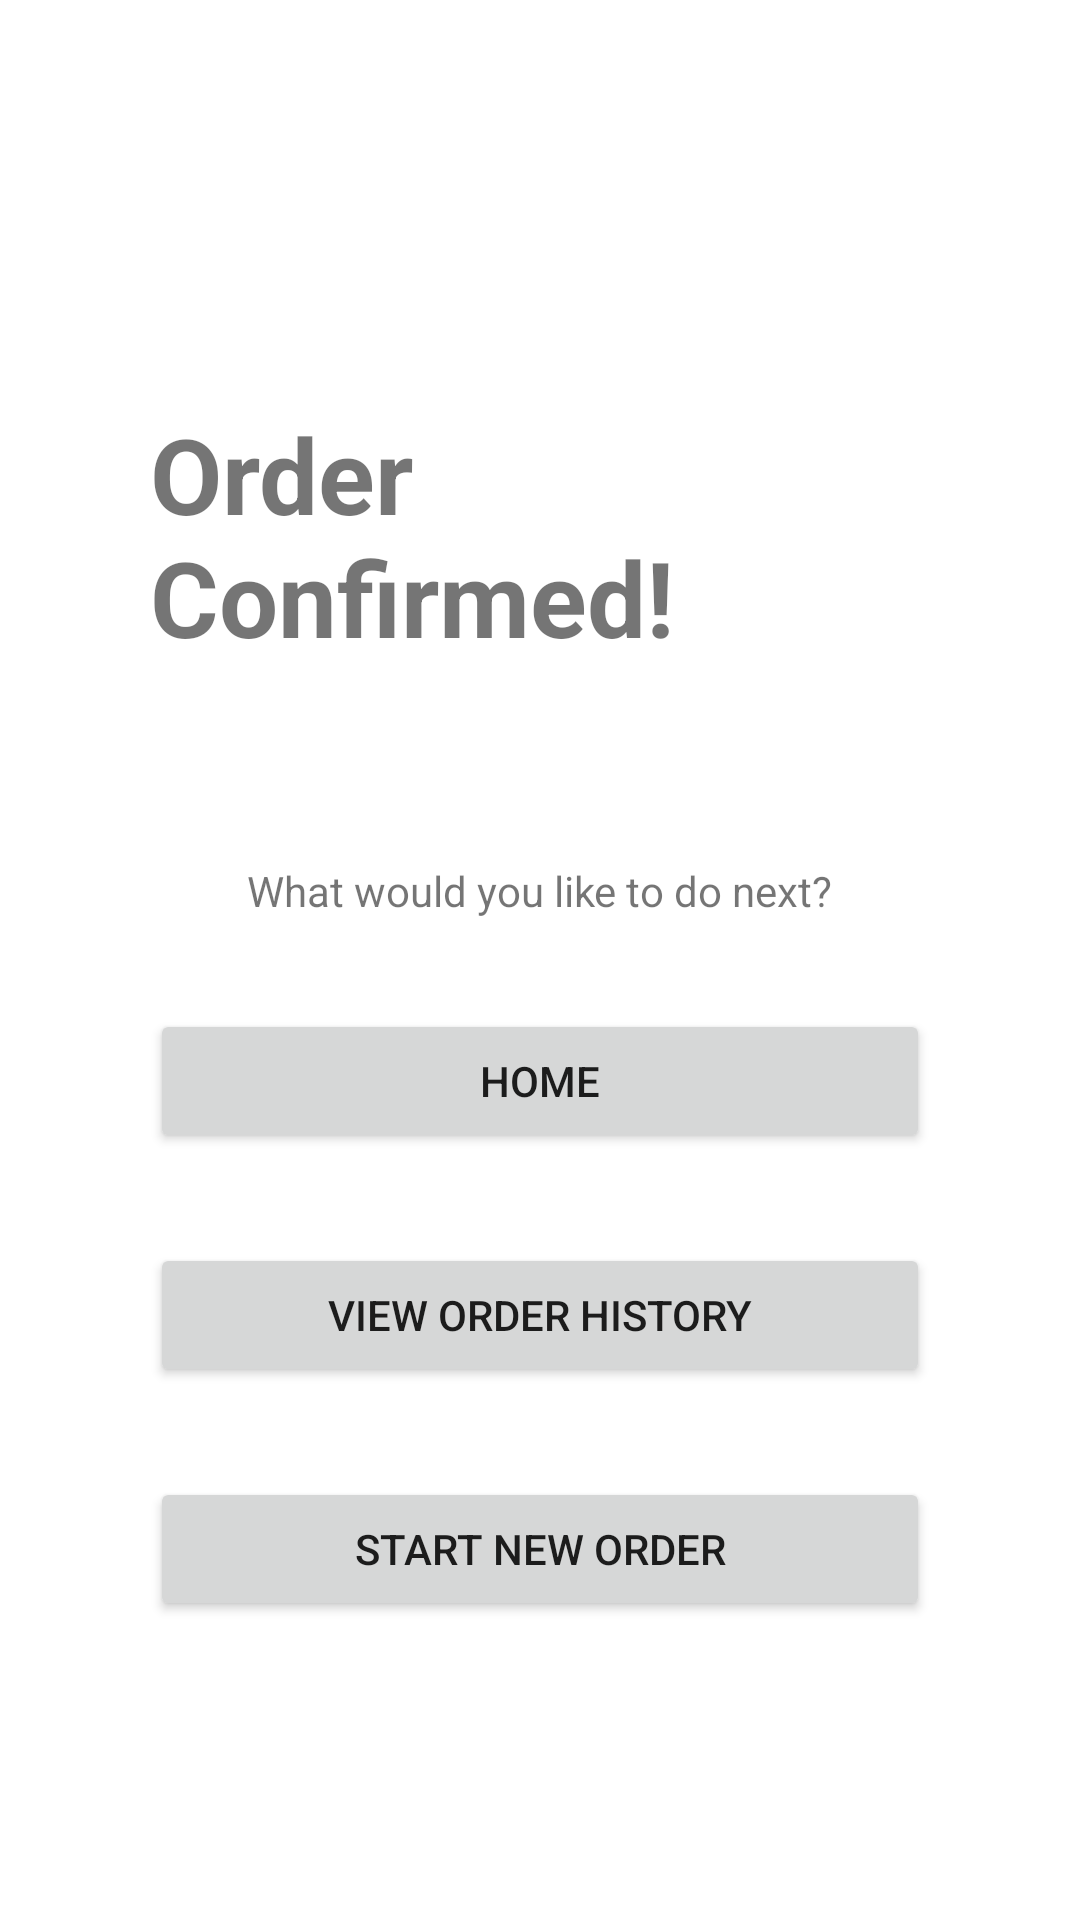

Produce the Android XML layout that renders to this screen, including the resource entries it uses.
<!-- AndroidManifest.xml: application theme Theme.TakeOrder -->
<!-- res/layout/fragment_order_confirm.xml -->
<?xml version="1.0" encoding="utf-8"?>
<FrameLayout xmlns:android="http://schemas.android.com/apk/res/android"
    xmlns:tools="http://schemas.android.com/tools"
    android:layout_width="match_parent"
    android:layout_height="match_parent"
    tools:context=".OrderConfirmFragment">

    <LinearLayout
        android:layout_width="match_parent"
        android:layout_height="match_parent"
        android:gravity="center"
        android:orientation="vertical">

        <TextView
            android:layout_width="wrap_content"
            android:layout_height="wrap_content"
            android:text="Order Confirmed!"
            android:textSize="35sp"
            android:textStyle="bold"
            android:padding="50sp"/>

        <TextView
            android:layout_width="wrap_content"
            android:layout_height="wrap_content"
            android:text="What would you like to do next?"
            android:layout_margin="15sp"/>

        <Button
            android:id="@+id/to_home_button"
            android:layout_width="match_parent"
            android:layout_height="wrap_content"
            android:text="Home"
            android:layout_marginHorizontal="50sp"
            android:layout_marginVertical="15sp"/>

        <Button
            android:id="@+id/to_order_history_button"
            android:layout_width="match_parent"
            android:layout_height="wrap_content"
            android:text="View Order History"
            android:layout_marginHorizontal="50sp"
            android:layout_marginVertical="15sp"/>

        <Button
            android:id="@+id/to_new_order_button"
            android:layout_width="match_parent"
            android:layout_height="wrap_content"
            android:text="Start New Order"
            android:layout_marginHorizontal="50sp"
            android:layout_marginVertical="15sp"/>

    </LinearLayout>

</FrameLayout>
<!-- resources referenced by this layout -->
<resources>
  <style name="Theme.TakeOrder" parent="Theme.MaterialComponents.Light.DarkActionBar">
          
          <item name="colorPrimary">@color/teal_200</item>
          <item name="colorPrimaryVariant">@color/teal_700</item>
          <item name="colorOnPrimary">@color/white</item>
          
          <item name="colorSecondary">@color/teal_200</item>
          <item name="colorSecondaryVariant">@color/teal_700</item>
          <item name="colorOnSecondary">@color/black</item>
          
          <item name="android:statusBarColor" tools:targetApi="l">?attr/colorPrimaryVariant</item>
          
      </style>
  <!-- not gathered from this repository: default colours our renderer supplied (Android Studio template values) -->
  <color name="teal_200">#FF03DAC5</color>
  <color name="teal_700">#FF018786</color>
  <color name="black">#FF000000</color>
  <color name="white">#FFFFFFFF</color>
</resources>
